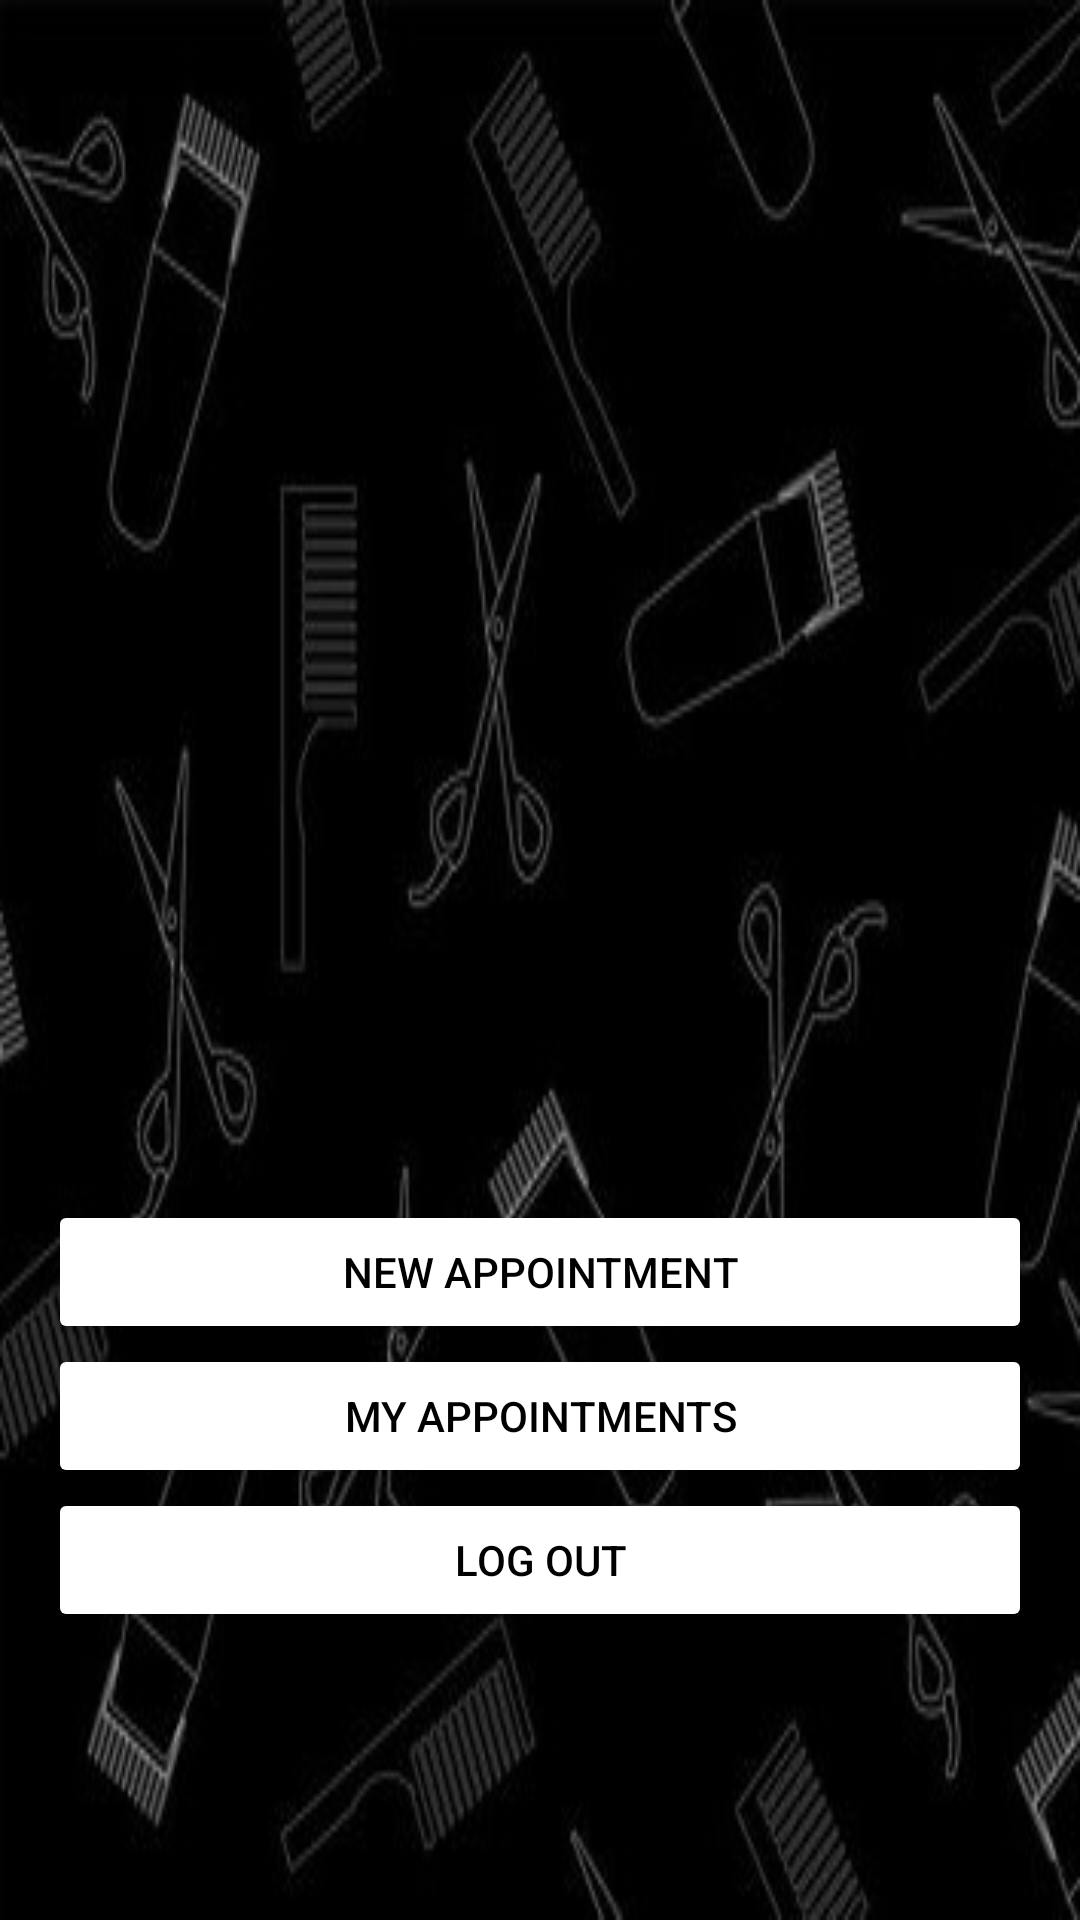

Produce the Android XML layout that renders to this screen, including the resource entries it uses.
<!-- AndroidManifest.xml: application theme Theme.Barberia -->
<!-- res/layout/fragment_user_menu.xml -->
<?xml version="1.0" encoding="utf-8"?>
<LinearLayout xmlns:android="http://schemas.android.com/apk/res/android"
    android:layout_width="match_parent"
    android:layout_height="match_parent"
    android:orientation="vertical"
    android:padding="16dp"
    android:background="@drawable/backgroundblack">


    <androidx.recyclerview.widget.RecyclerView
        android:id="@+id/recyclerViewMessages"
        android:layout_width="match_parent"
        android:layout_height="0dp"
        android:layout_weight="1"/>

    <LinearLayout
        android:layout_width="match_parent"
        android:layout_height="0dp"
        android:layout_weight="1"
        android:orientation="vertical"
        android:gravity="center">

    <Button
        android:id="@+id/btnBookNewAppointment"
        android:layout_width="match_parent"
        android:layout_height="wrap_content"
        android:text="New Appointment"
        android:textColor="@color/black"
        android:backgroundTint="@color/white"/>

    <Button
        android:id="@+id/btnMyLastAppointments"
        android:layout_width="match_parent"
        android:layout_height="wrap_content"
        android:text="My Appointments"
        android:textColor="@color/black"
        android:backgroundTint="@color/white"/>

    <Button
        android:id="@+id/btnLogOut"
        android:layout_width="match_parent"
        android:layout_height="wrap_content"
        android:text="Log Out"
        android:textColor="@color/black"
        android:backgroundTint="@color/white"/>
    </LinearLayout>
</LinearLayout>
<!-- resources referenced by this layout -->
<resources>
  <color name="black">#FF000000</color>
  <color name="white">#FFFFFFFF</color>
  <!-- drawable backgroundblack: jpg bitmap (drawable, 20421 bytes) -->
  <style name="Theme.Barberia" parent="Base.Theme.Barberia" />
  <style name="Base.Theme.Barberia" parent="Theme.Material3.DayNight.NoActionBar">
          
          
      </style>
</resources>
